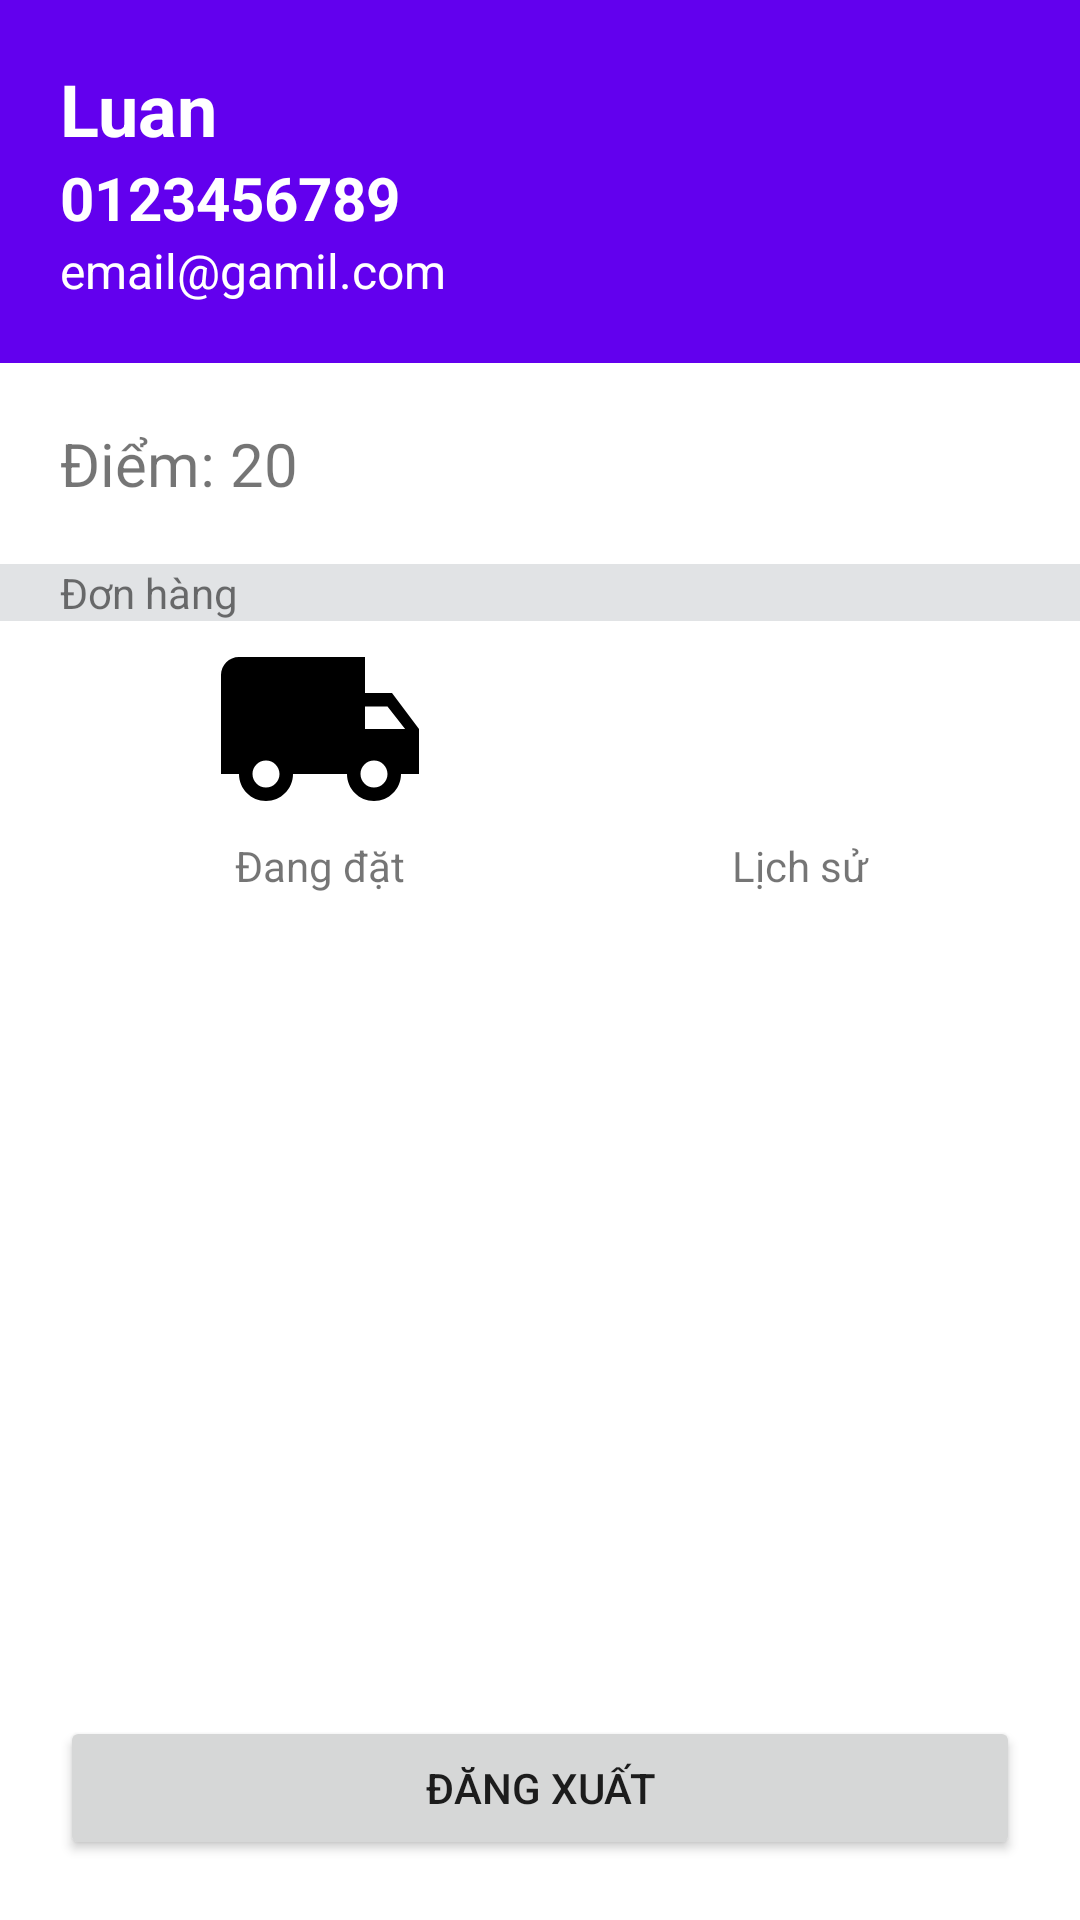

Reconstruct the res/layout file that produces this screen, plus the resources it refers to.
<!-- AndroidManifest.xml: application theme Theme.KFC_ChainStores_Mobile -->
<!-- res/layout/fragment_account.xml -->
<?xml version="1.0" encoding="utf-8"?>
<FrameLayout xmlns:android="http://schemas.android.com/apk/res/android"
    xmlns:tools="http://schemas.android.com/tools"
    android:layout_width="match_parent"
    android:layout_height="match_parent"
    tools:context=".AccountFragment">

    <LinearLayout
        android:layout_width="match_parent"
        android:layout_height="match_parent"
        android:orientation="vertical">

        <LinearLayout
            android:layout_width="match_parent"
            android:layout_height="wrap_content"
            android:background="@color/purple_500"
            android:orientation="vertical"
            android:padding="20dp">

            <TextView
                android:id="@+id/tv_tenKhachHang"
                android:layout_width="match_parent"
                android:layout_height="wrap_content"
                android:text="Luan"
                android:textColor="@color/white"
                android:textSize="24sp"
                android:textStyle="bold" />

            <TextView
                android:id="@+id/tv_sdt_tk"
                android:layout_width="match_parent"
                android:layout_height="wrap_content"
                android:text="0123456789"
                android:textColor="@color/white"
                android:textSize="20sp"
                android:textStyle="bold" />

            <TextView
                android:id="@+id/tv_email"
                android:layout_width="match_parent"
                android:layout_height="wrap_content"
                android:text="email@gamil.com"
                android:textColor="@color/white"
                android:textSize="16sp" />

        </LinearLayout>

        <TextView
            android:id="@+id/tv_diem"
            android:layout_width="match_parent"
            android:layout_height="wrap_content"
            android:padding="20dp"
            android:text="Điểm: 20"
            android:textSize="20sp" />

        <TextView
            android:id="@+id/textView10"
            android:layout_width="match_parent"
            android:layout_height="wrap_content"
            android:background="#E1E3E5"
            android:paddingLeft="20dp"
            android:text="Đơn hàng" />

        <LinearLayout
            android:layout_width="match_parent"
            android:layout_height="wrap_content"
            android:layout_weight="1"
            android:paddingLeft="20dp"
            android:paddingRight="20dp">

            <TextView
                android:id="@+id/textView4"
                android:layout_width="wrap_content"
                android:layout_height="wrap_content"
                android:layout_weight="1"
                android:drawableTop="@drawable/ic_baseline_local_shipping"
                android:gravity="center"
                android:text="Đang đặt" />

            <TextView
                android:id="@+id/textView6"
                android:layout_width="wrap_content"
                android:layout_height="wrap_content"
                android:layout_weight="1"
                android:drawableTop="@drawable/ic_baseline_history"
                android:gravity="center"
                android:text="Lịch sử" />
        </LinearLayout>

        <Button
            android:id="@+id/btn_logout"
            android:layout_width="match_parent"
            android:layout_height="wrap_content"
            android:layout_margin="20dp"
            android:drawableLeft="@drawable/ic_baseline_logout_24"
            android:text="Đăng xuất" />
    </LinearLayout>
</FrameLayout>
<!-- resources referenced by this layout -->
<resources>
  <!-- drawable ic_baseline_local_shipping (drawable) -->
  <vector android:height="72dp" android:tint="#000000"
      android:viewportHeight="24" android:viewportWidth="24"
      android:width="72dp" xmlns:android="http://schemas.android.com/apk/res/android">
      <path android:fillColor="@android:color/white" android:pathData="M20,8h-3L17,4L3,4c-1.1,0 -2,0.9 -2,2v11h2c0,1.66 1.34,3 3,3s3,-1.34 3,-3h6c0,1.66 1.34,3 3,3s3,-1.34 3,-3h2v-5l-3,-4zM6,18.5c-0.83,0 -1.5,-0.67 -1.5,-1.5s0.67,-1.5 1.5,-1.5 1.5,0.67 1.5,1.5 -0.67,1.5 -1.5,1.5zM19.5,9.5l1.96,2.5L17,12L17,9.5h2.5zM18,18.5c-0.83,0 -1.5,-0.67 -1.5,-1.5s0.67,-1.5 1.5,-1.5 1.5,0.67 1.5,1.5 -0.67,1.5 -1.5,1.5z"/>
  </vector>
  <style name="Theme.KFC_ChainStores_Mobile" parent="Theme.MaterialComponents.DayNight.DarkActionBar">
          
          <item name="colorPrimary">@color/purple_500</item>
          <item name="colorPrimaryVariant">@color/purple_700</item>
          <item name="colorOnPrimary">@color/white</item>
          
          <item name="colorSecondary">@color/teal_200</item>
          <item name="colorSecondaryVariant">@color/teal_700</item>
          <item name="colorOnSecondary">@color/black</item>
          
          <item name="android:statusBarColor">?attr/colorPrimaryVariant</item>
          
      </style>
  <!-- not gathered from this repository: default colours our renderer supplied (Android Studio template values) -->
  <color name="purple_500">#FF6200EE</color>
  <color name="purple_700">#FF3700B3</color>
  <color name="teal_200">#FF03DAC5</color>
  <color name="teal_700">#FF018786</color>
  <color name="black">#FF000000</color>
  <color name="white">#FFFFFFFF</color>
</resources>
